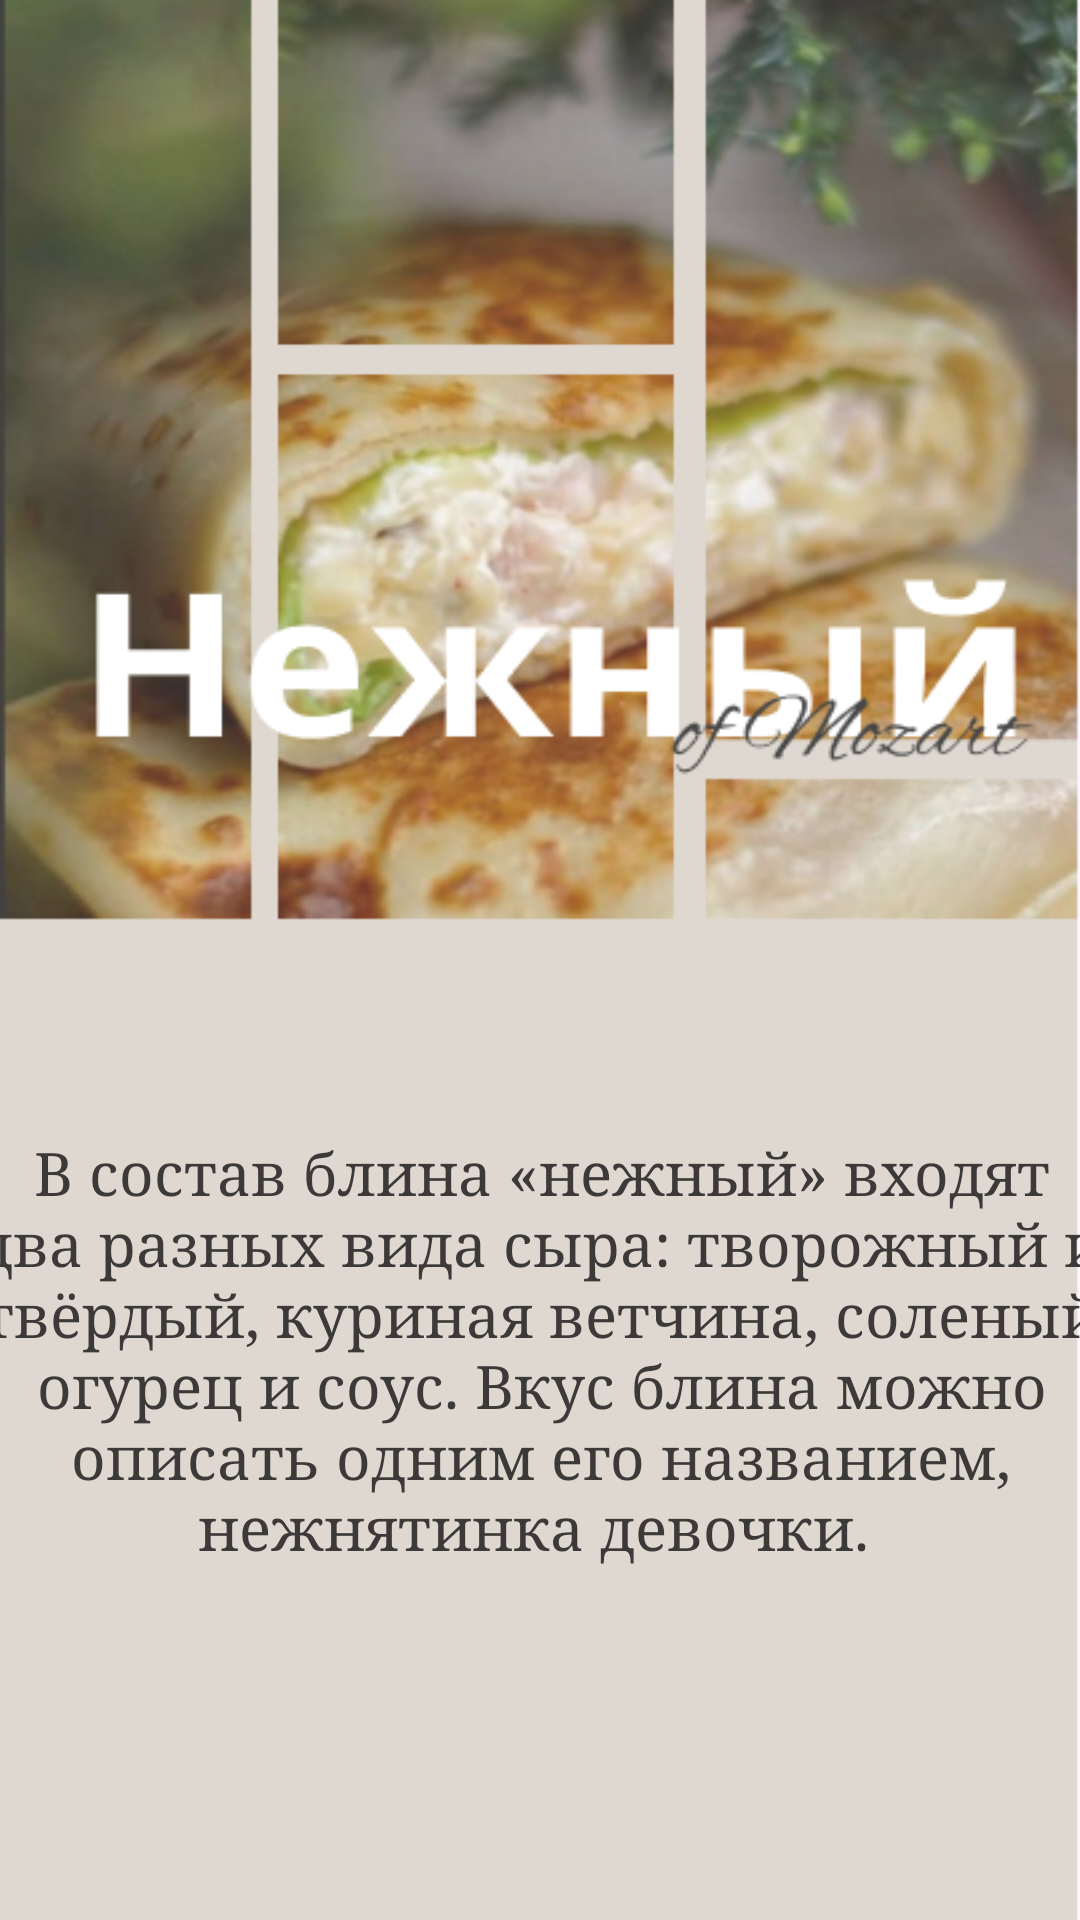

Reconstruct the res/layout file that produces this screen, plus the resources it refers to.
<!-- AndroidManifest.xml: application theme Theme.Practzabunyanka -->
<!-- res/layout/activity_ne.xml -->
<?xml version="1.0" encoding="utf-8"?>
<androidx.constraintlayout.widget.ConstraintLayout xmlns:android="http://schemas.android.com/apk/res/android"
    xmlns:app="http://schemas.android.com/apk/res-auto"
    xmlns:tools="http://schemas.android.com/tools"
    android:layout_width="match_parent"
    android:background="@drawable/img_19"
    android:layout_height="match_parent"
    tools:context=".NeActivity">
    <TextView
        android:id="@+id/textView2"
        android:layout_width="379dp"
        android:layout_height="324dp"
        android:fontFamily="serif"
        android:gravity="center"
        android:text="В состав блина «нежный» входят два разных вида сыра: творожный и твёрдый, куриная ветчина, соленый огурец и соус. Вкус блина можно описать одним его названием, нежнятинка девочки. "
        android:textColor="#3C3939"
        android:textSize="20dp"
        app:layout_constraintBottom_toBottomOf="parent"
        app:layout_constraintEnd_toEndOf="parent"
        app:layout_constraintStart_toStartOf="parent"
        app:layout_constraintTop_toTopOf="parent"
        app:layout_constraintVertical_bias="0.911" />
</androidx.constraintlayout.widget.ConstraintLayout>
<!-- resources referenced by this layout -->
<resources>
  <!-- drawable img_19: png bitmap (drawable, 325161 bytes) -->
  <style name="Theme.Practzabunyanka" parent="Base.Theme.Practzabunyanka" />
  <style name="Base.Theme.Practzabunyanka" parent="Theme.Material3.DayNight.NoActionBar">
          
          
      </style>
</resources>
